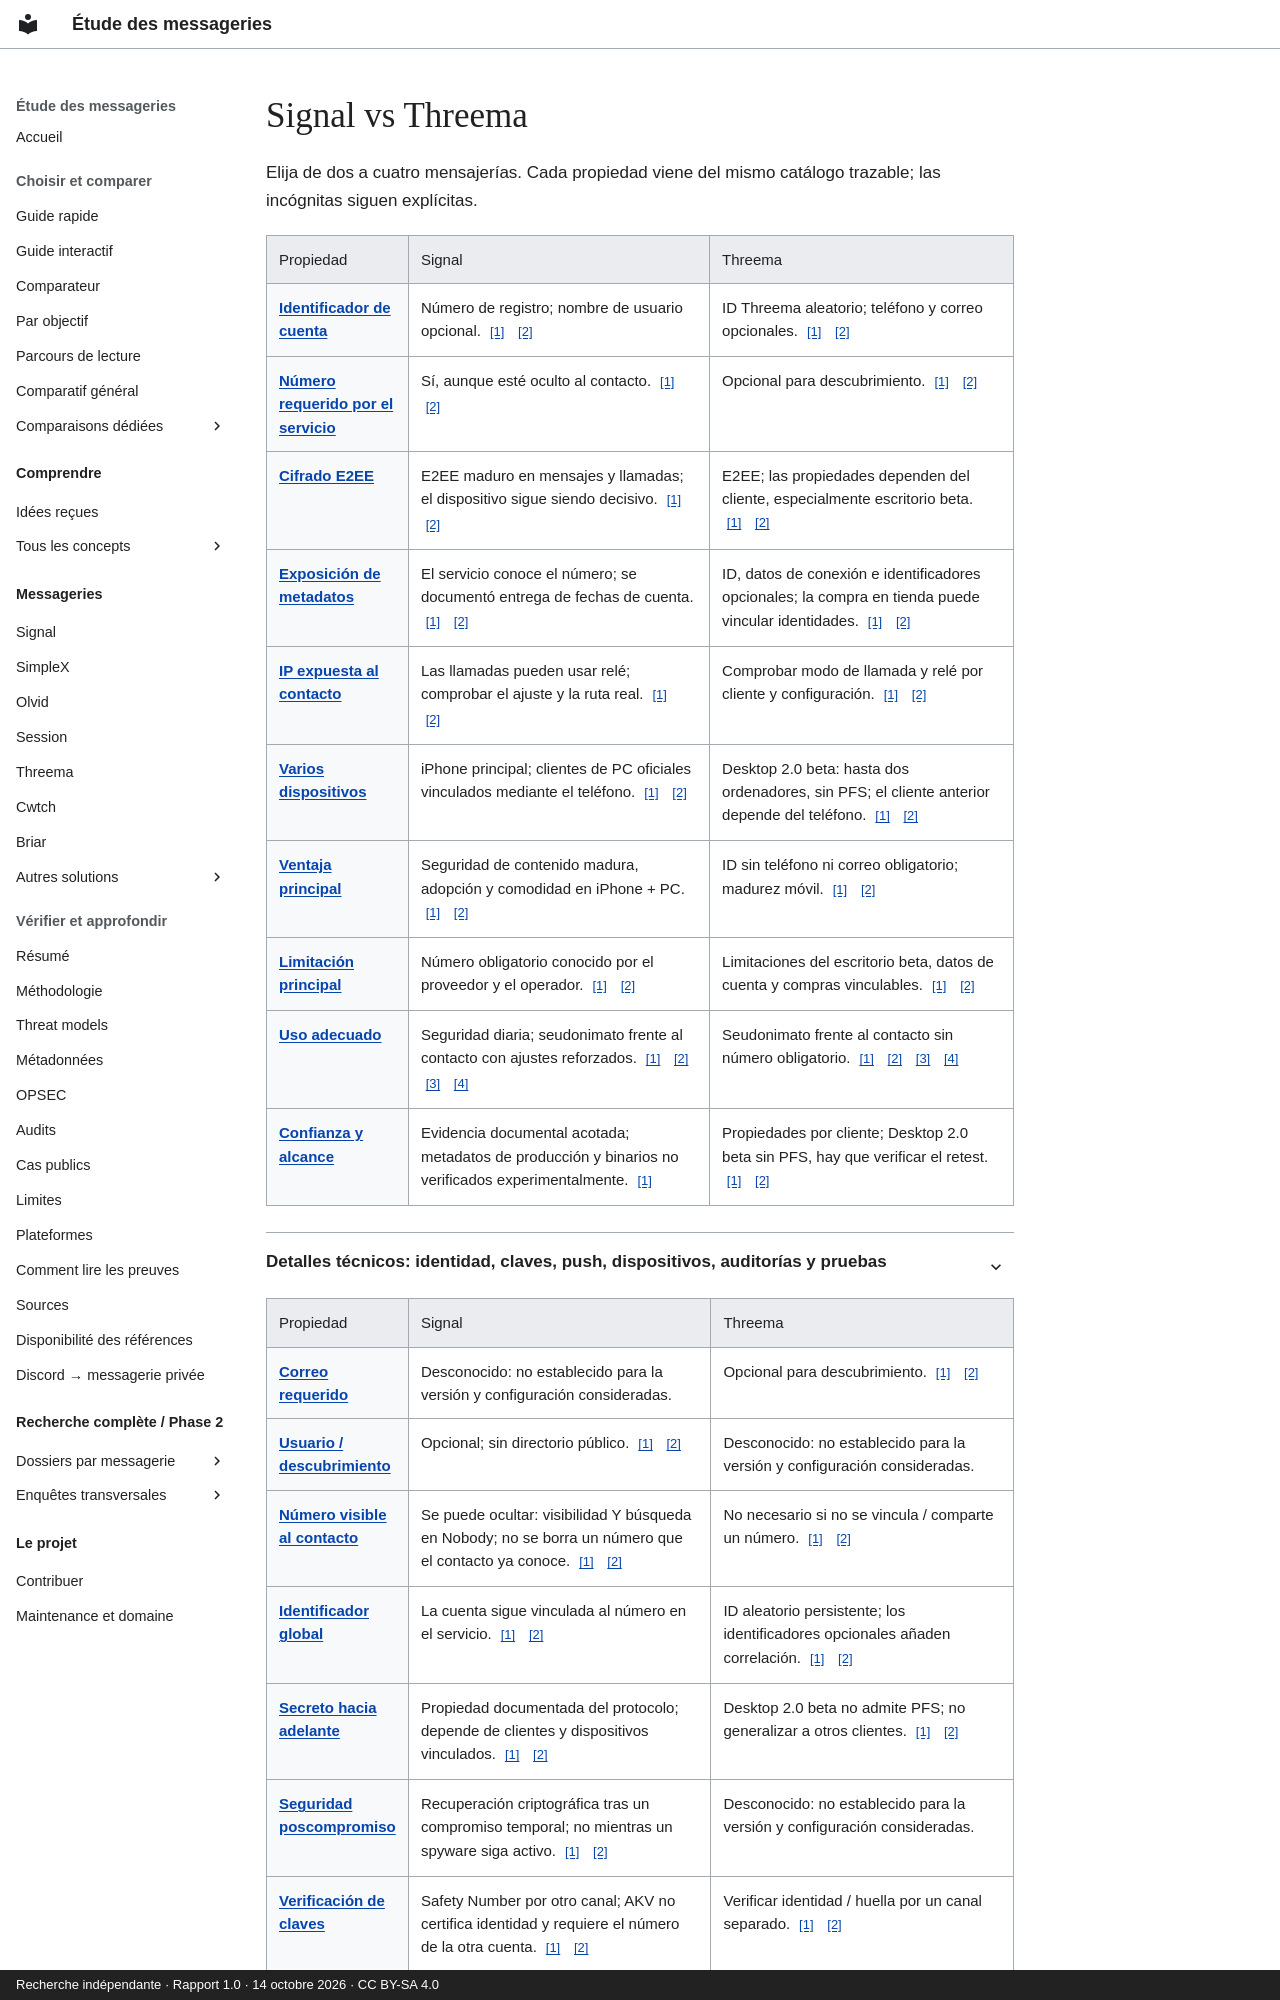

repository: Voldigoade/recherche-messageries · page: comparaisons/signal-vs-threema.es/index.html · generator: mkdocs · copyright: Recherche indépendante · Rapport 1.0 · 14 octobre 2026 · CC BY-SA 4.0

---
title: Signal vs Threema
description: 'Signal vs Threema: identidad, E2EE, metadatos, llamadas, plataformas
  y límites.'
generated_v2: true
editorial_source: data/messengers.json
search:
  boost: 3
---
